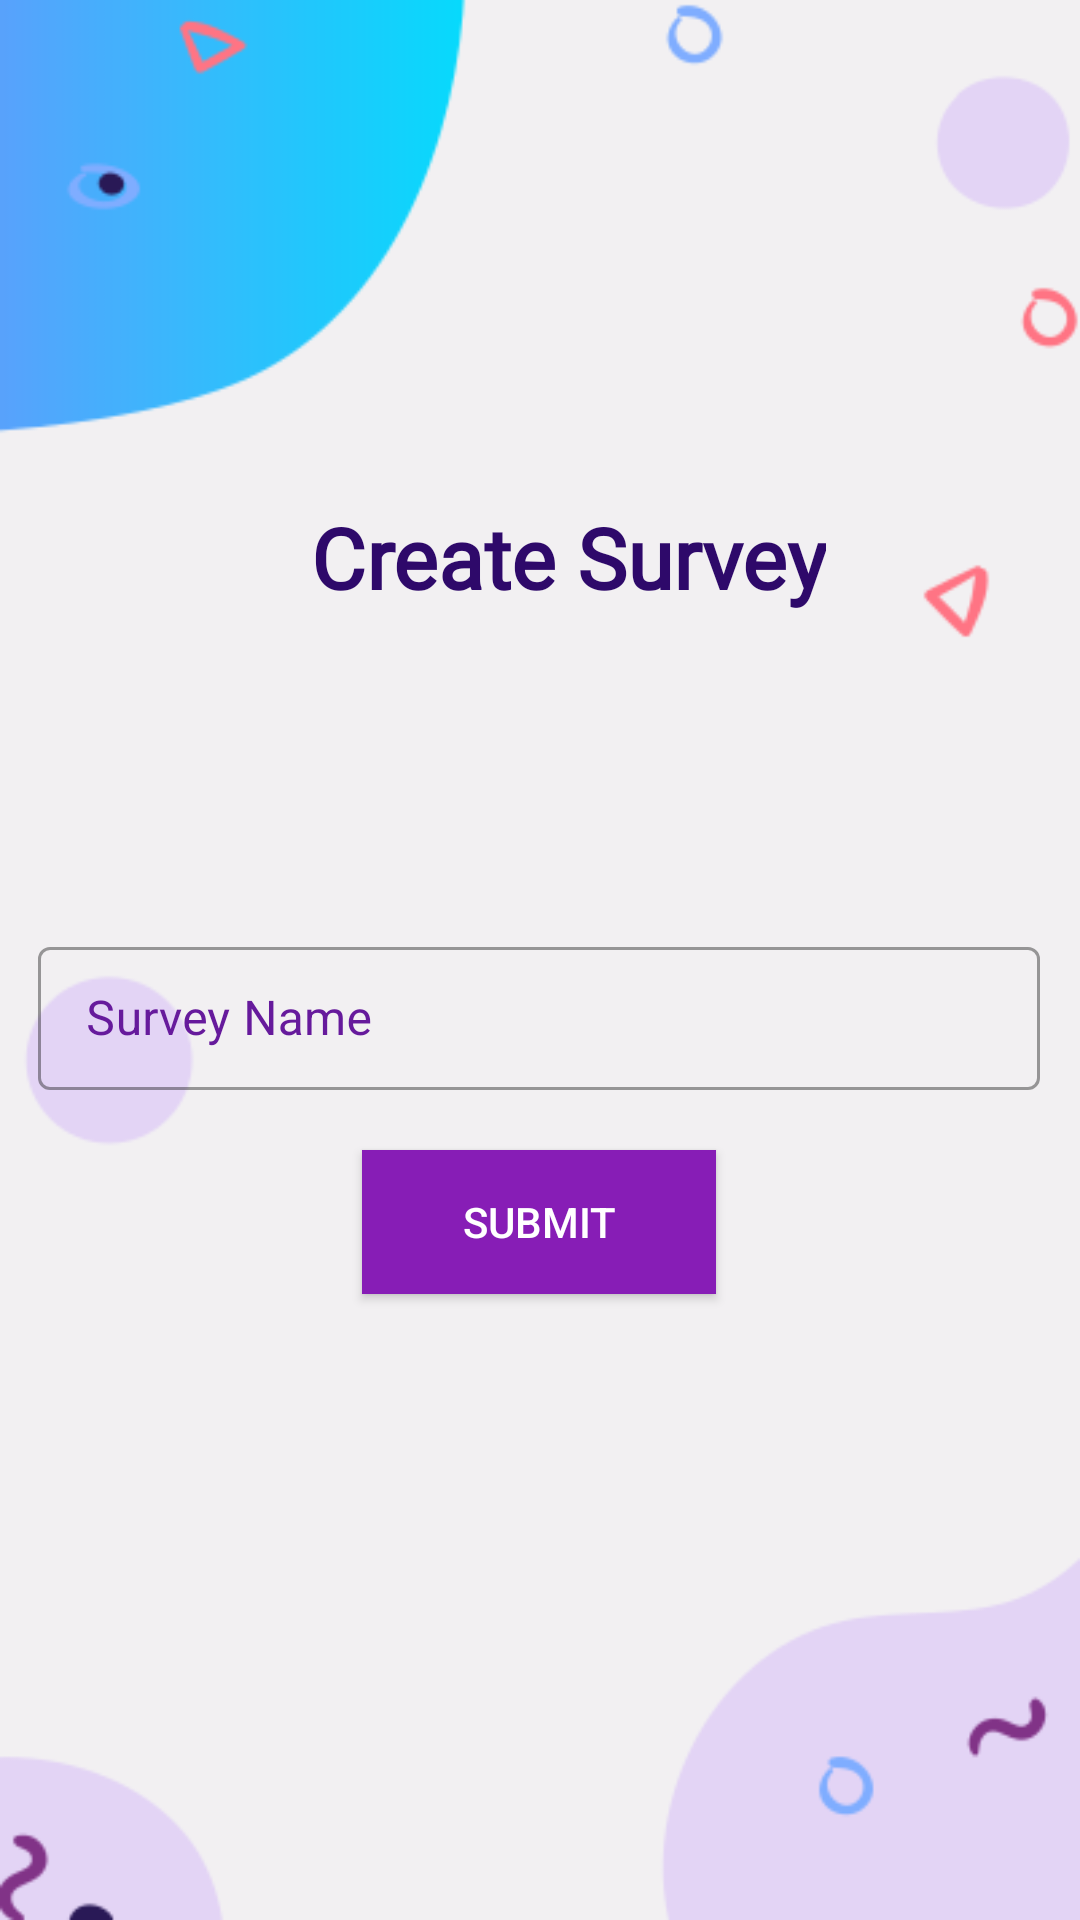

Produce the Android XML layout that renders to this screen, including the resource entries it uses.
<!-- AndroidManifest.xml: application theme Theme.Census2021 -->
<!-- res/layout/activity_add_survey.xml -->
<?xml version="1.0" encoding="utf-8"?>
<androidx.constraintlayout.widget.ConstraintLayout xmlns:android="http://schemas.android.com/apk/res/android"
    xmlns:app="http://schemas.android.com/apk/res-auto"
    xmlns:tools="http://schemas.android.com/tools"
    android:layout_width="match_parent"
    android:layout_height="match_parent"
    android:background="@drawable/background"
    tools:context=".Add_survey">

    <ProgressBar
        android:id="@+id/progressBar2"
        style="?android:attr/progressBarStyle"
        android:layout_width="wrap_content"
        android:layout_height="wrap_content"
        android:visibility="invisible"
        app:layout_constraintBottom_toBottomOf="parent"
        app:layout_constraintEnd_toEndOf="parent"
        app:layout_constraintStart_toStartOf="parent"
        app:layout_constraintTop_toBottomOf="@+id/linearLayout" />



















    <ImageView
        android:id="@+id/imageView"
        android:layout_width="120dp"
        android:layout_height="120dp"
        android:layout_marginTop="32dp"
        app:layout_constraintEnd_toEndOf="parent"
        app:layout_constraintHorizontal_bias="0.498"
        app:layout_constraintStart_toStartOf="parent"
        app:layout_constraintTop_toTopOf="parent"
        app:srcCompat="@drawable/logo" />

    <TextView
        android:id="@+id/signuptext"
        android:layout_width="wrap_content"
        android:layout_height="wrap_content"
        android:fontFamily="@font/roboto_medium"
        android:gravity="center"
        android:text="Create Survey"
        android:textColor="#FF2E096A"
        android:textColorHint="#FFFFFF"
        android:textSize="28sp"
        android:textStyle="bold"
        app:layout_constraintBottom_toBottomOf="parent"
        app:layout_constraintEnd_toEndOf="parent"
        app:layout_constraintHorizontal_bias="0.55"
        app:layout_constraintStart_toStartOf="parent"
        app:layout_constraintTop_toTopOf="parent"
        app:layout_constraintVertical_bias="0.277" />


    <LinearLayout
        android:id="@+id/linearLayout"
        android:layout_width="334dp"
        android:layout_height="wrap_content"
        android:orientation="vertical"
        app:layout_constraintBottom_toBottomOf="parent"
        app:layout_constraintEnd_toEndOf="parent"
        app:layout_constraintHorizontal_bias="0.493"
        app:layout_constraintStart_toStartOf="parent"
        app:layout_constraintTop_toTopOf="parent"
        app:layout_constraintVertical_bias="0.61">

        <com.google.android.material.textfield.TextInputLayout
            android:id="@+id/editTextTextSurveyName"
            style="@style/Widget.MaterialComponents.TextInputLayout.OutlinedBox.Dense"
            android:layout_width="match_parent"
            android:layout_height="wrap_content"
            android:textColorHint="#661A9C"
            app:hintTextColor="#661A9C">

            <com.google.android.material.textfield.TextInputEditText
                android:layout_width="match_parent"
                android:layout_height="wrap_content"
                android:layout_marginTop="10dp"
                android:layout_marginBottom="10dp"
                android:hint="Survey Name"
                android:inputType="text"
                android:textColorHint="#FF7F2A8E" />
        </com.google.android.material.textfield.TextInputLayout>

        <androidx.appcompat.widget.AppCompatButton
            android:id="@+id/img2"
            android:layout_width="118dp"
            android:layout_height="wrap_content"
            android:layout_gravity="center"
            android:layout_margin="10dp"
            android:background="#FF871DB6"
            android:padding="10dp"
            android:text="Submit"
            android:textColor="#FFFFFF" />
    </LinearLayout>

</androidx.constraintlayout.widget.ConstraintLayout>
<!-- resources referenced by this layout -->
<resources>
  <!-- drawable background: png bitmap (drawable-v24, 16443 bytes) -->
  <style name="Theme.Census2021" parent="Theme.MaterialComponents.Light.DarkActionBar">
          
          <item name="colorPrimary">@color/purple_500</item>
          <item name="colorPrimaryVariant">@color/purple_700</item>
          <item name="colorOnPrimary">@color/white</item>
          
          <item name="colorSecondary">@color/teal_200</item>
          <item name="colorSecondaryVariant">@color/teal_700</item>
          <item name="colorOnSecondary">@color/black</item>
          
          <item name="android:statusBarColor" tools:targetApi="l">?attr/colorPrimaryVariant</item>
          
      </style>
  <color name="purple_500">#FF6200EE</color>
  <color name="purple_700">#FF3700B3</color>
  <color name="white">#FFFFFFFF</color>
  <color name="teal_200">#FF03DAC5</color>
  <color name="teal_700">#FF018786</color>
  <color name="black">#FF000000</color>
</resources>
